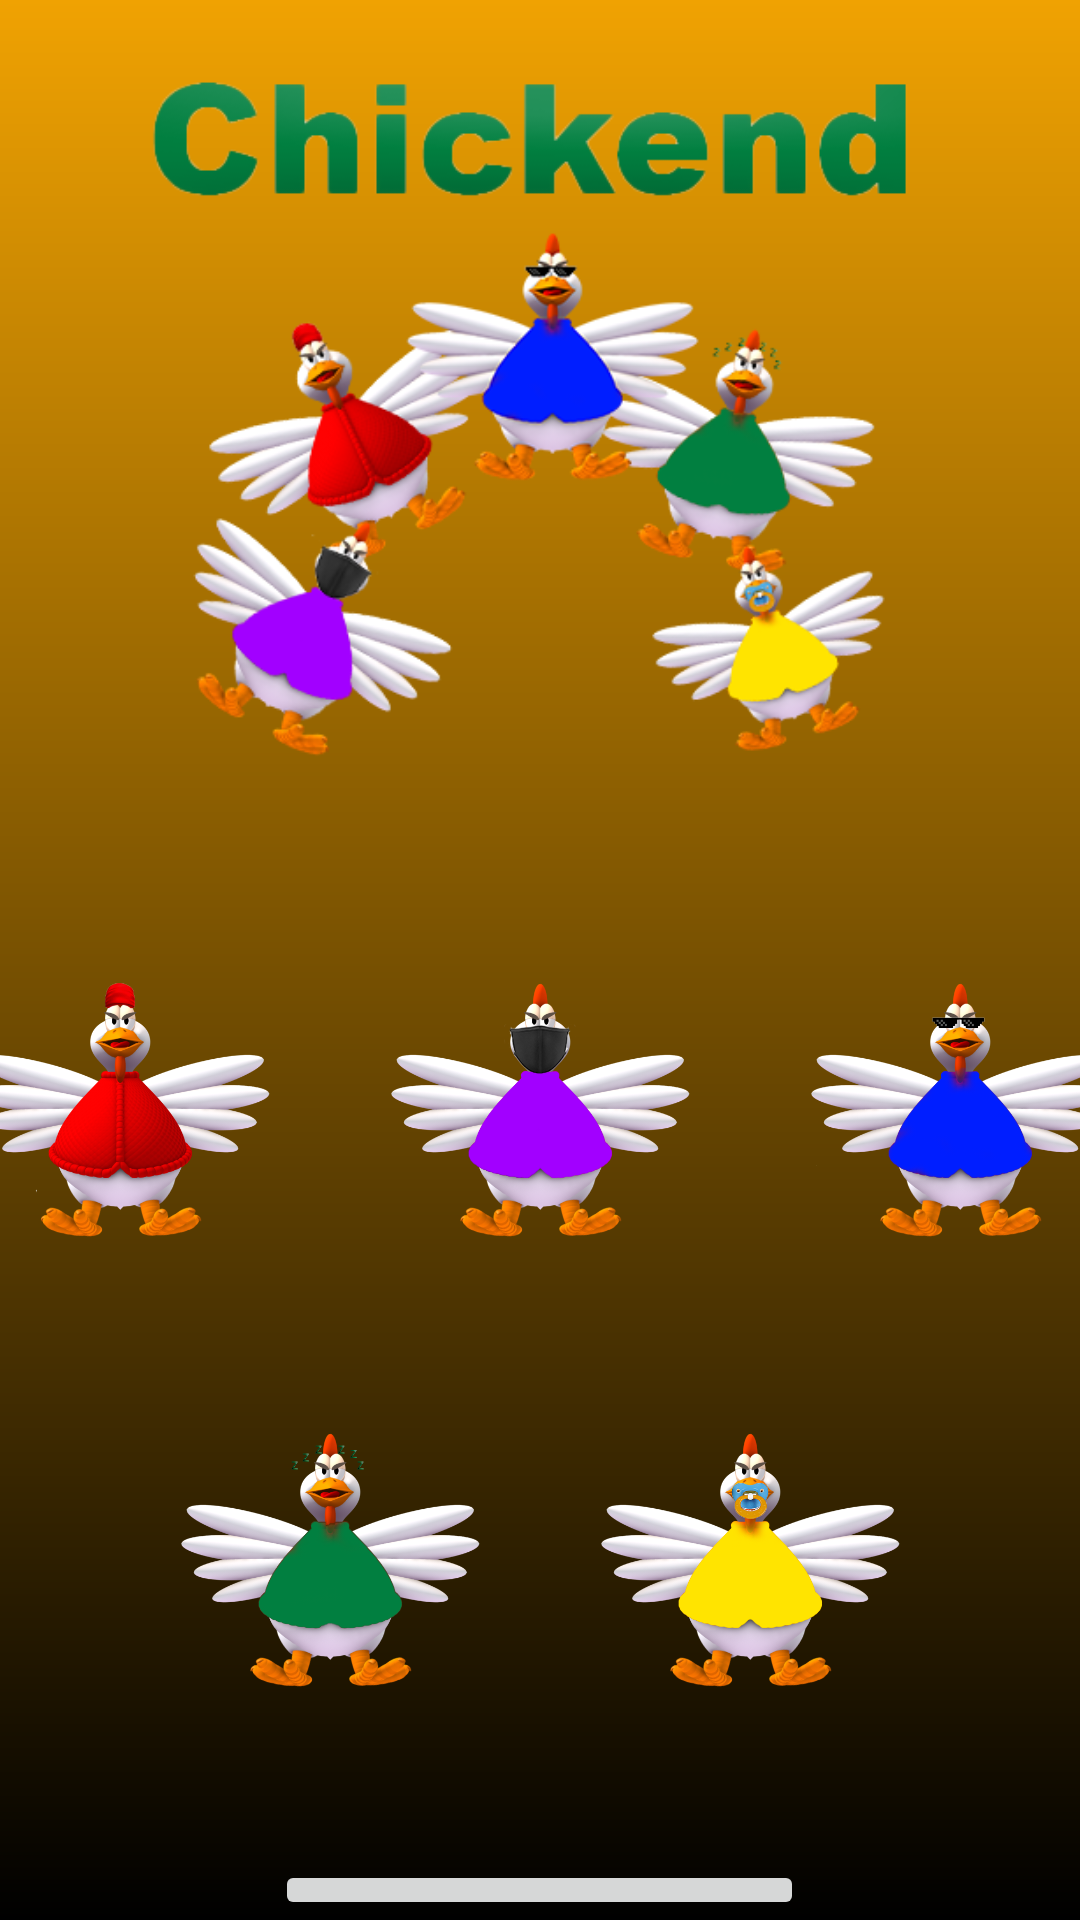

Android layout source for this screen:
<!-- AndroidManifest.xml: application theme Theme.Chickend -->
<!-- res/layout/activity_instructions_form.xml -->
<?xml version="1.0" encoding="utf-8"?>
<LinearLayout xmlns:android="http://schemas.android.com/apk/res/android"
    xmlns:app="http://schemas.android.com/apk/res-auto"
    xmlns:tools="http://schemas.android.com/tools"
    android:layout_width="match_parent"
    android:layout_height="match_parent"
    android:orientation="vertical"
    tools:context=".InstructionsForm"
    android:background="@drawable/background_color_gradient2"
    >

    <ImageView
        android:layout_width="wrap_content"
        android:layout_height="300dp"
        android:id="@+id/image_logo"
        android:src="@drawable/android_logo"/>


    <LinearLayout
        android:layout_width="wrap_content"
        android:layout_height="wrap_content"
        android:layout_gravity="center_horizontal"
        android:gravity="center_horizontal">

        <RelativeLayout
            android:layout_width="120dp"
            android:layout_height="120dp"
            android:id="@+id/mother_chicken"
            android:layout_margin="10dp"
            android:orientation="vertical">

            <LinearLayout
                android:layout_width="120dp"
                android:layout_height="120dp"
                android:orientation="vertical"
                android:layout_gravity="center"
                >

                <TextView
                    style="@style/chick_intsruction_text"
                    android:text="@string/clicks_to_kill_3"

                    />

                <ImageView
                    android:layout_width="100dp"
                    android:layout_height="100dp"
                    android:layout_marginStart="10dp"
                    android:layout_marginTop="10dp"
                    android:layout_marginEnd="10dp"
                    android:layout_marginBottom="10dp"
                    android:src="@drawable/mother_chicken_picture" />

            </LinearLayout>

        </RelativeLayout>

        <LinearLayout
            android:layout_width="120dp"
            android:layout_height="120dp"
            android:id="@+id/covid_chicken"
            android:layout_margin="10dp"
            android:layout_toEndOf="@+id/regular_chicken"
            android:orientation="vertical"
            android:layout_gravity="center"
            >

            <TextView
                style="@style/chick_intsruction_text"
                android:text="@string/clicks_to_kill_3"
                />


            <ImageView
                android:layout_width="100dp"
                android:layout_height="100dp"
                android:layout_margin="10dp"
                android:src="@drawable/covid_chicken_picture"/>

        </LinearLayout>


        <LinearLayout
            android:layout_width="120dp"
            android:layout_height="120dp"
            android:id="@+id/regular_chicken"
            android:layout_margin="10dp"
            android:layout_toEndOf="@+id/mother_chicken"
            android:orientation="vertical"
            android:layout_gravity="center"
            >

            <TextView
                style="@style/chick_intsruction_text"
                android:text="@string/clicks_to_kill_2"
                />


            <ImageView
                android:layout_width="100dp"
                android:layout_height="100dp"
                android:layout_margin="10dp"
                android:src="@drawable/regular_chicken_picture"/>



        </LinearLayout>


    </LinearLayout>


    <LinearLayout
        android:layout_width="wrap_content"
        android:layout_height="wrap_content"
        android:layout_margin="10dp"
        android:layout_gravity="center_horizontal"
        android:gravity="center_horizontal">

        <LinearLayout
            android:layout_width="120dp"
            android:layout_height="120dp"
            android:id="@+id/crazy_chicken"
            android:layout_margin="10dp"
            android:orientation="vertical"
            android:layout_gravity="center"
            >

            <TextView
                style="@style/chick_intsruction_text"
                android:text="@string/clicks_to_kill_1"
                />


            <ImageView
                android:layout_width="100dp"
                android:layout_height="100dp"
                android:layout_margin="10dp"
                android:src="@drawable/crazy_chicken_picture"/>

        </LinearLayout>


        <LinearLayout
            android:layout_width="120dp"
            android:layout_height="120dp"
            android:layout_margin="10dp"
            android:layout_toEndOf="@+id/crazy_chicken"
            android:orientation="vertical"
            android:layout_gravity="center"
            >

            <TextView
                style="@style/chick_intsruction_text"
                android:text="@string/clicks_to_kill_1"
                />


            <ImageView
                android:layout_width="100dp"
                android:layout_height="100dp"
                android:layout_margin="10dp"
                android:src="@drawable/chick_picture"/>


        </LinearLayout>

    </LinearLayout>

    <Button
        android:layout_width="wrap_content"
        android:layout_height="wrap_content"
        android:layout_marginTop="20dp"
        android:layout_gravity="center"
        android:id="@+id/Button_ReturnToMainMenu"
        android:text="@string/back_to_main_screen_button_text"/>

</LinearLayout>
<!-- resources referenced by this layout -->
<resources>
  <!-- drawable android_logo: png bitmap (drawable, 150030 bytes) -->
  <!-- drawable background_color_gradient2 (drawable) -->
  <?xml version="1.0" encoding="utf-8"?>
  <shape xmlns:android="http://schemas.android.com/apk/res/android">
      android:shape="rectangle">
      <gradient
          android:startColor="@color/black"
          android:endColor="@color/orange_200"
          android:angle="90" />
  </shape>
  <!-- drawable chick_picture: png bitmap (drawable, 113631 bytes) -->
  <!-- drawable covid_chicken_picture: png bitmap (drawable, 106624 bytes) -->
  <!-- drawable crazy_chicken_picture: png bitmap (drawable, 116466 bytes) -->
  <!-- drawable mother_chicken_picture: png bitmap (drawable, 140178 bytes) -->
  <!-- drawable regular_chicken_picture: png bitmap (drawable, 117837 bytes) -->
  <string name="back_to_main_screen_button_text">Back to main screen</string>
  <string name="clicks_to_kill_1">1 Click to kill</string>
  <string name="clicks_to_kill_2">2 Clicks to kill</string>
  <string name="clicks_to_kill_3">3 Clicks to kill</string>
  <style name="Theme.Chickend" parent="Theme.MaterialComponents.DayNight.NoActionBar">
          
          <item name="colorPrimary">@color/orange_400</item>
          <item name="colorPrimaryVariant">@color/orange_300</item>
          <item name="colorOnPrimary">@color/white</item>
          
          <item name="colorSecondary">@color/orange_300</item>
          <item name="colorSecondaryVariant">@color/yellow_200</item>
          <item name="colorOnSecondary">@color/white</item>
          
          <item name="android:statusBarColor" tools:targetApi="l">?attr/colorPrimaryVariant</item>
          
      </style>
  <color name="black">#FF000000</color>
  <color name="orange_200">#f0a202</color>
  <color name="orange_400">#d95d39</color>
  <color name="orange_300">#f18805</color>
  <color name="white">#FFFFFFFF</color>
  <color name="yellow_200">#ffc971</color>
</resources>
